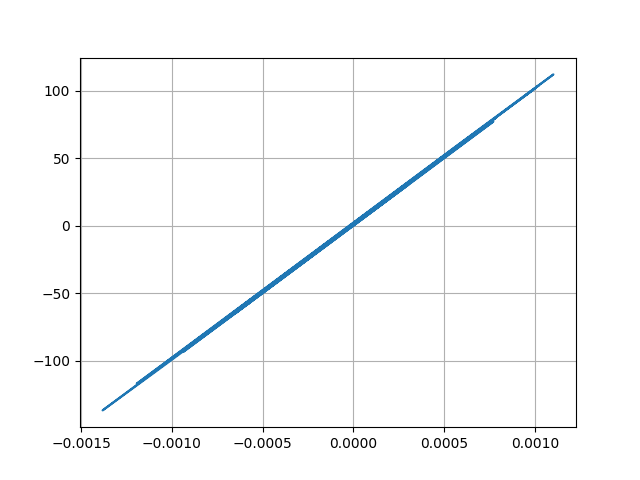

Values plotted in this chart, from the file beside it:
Desplacment, Force
0.0, 0.0
7.3991283102705224e-06, 0.7399
2.2907198273245627e-05, 2.291
3.4747146578535535e-05, 3.475
3.587743341933706e-05, 3.588
2.6636205888828468e-05, 2.664
1.3260201017421592e-05, 1.326
3.6378893148408584e-06, 0.3638
1.84433760413872e-06, 0.1844
6.807652314333913e-06, 0.6807
1.4008444311626352e-05, 1.401
1.829202166685578e-05, 1.829
1.6829786740167518e-05, 1.683
1.1188944520535996e-05, 1.119
6.9742635230386605e-06, 0.6974
8.804775302772876e-06, 0.8805
1.691183866441827e-05, 1.691
2.7429359957299862e-05, 2.743
3.5250302641741694e-05, 3.525
3.659486933813472e-05, 3.659
2.9644299970970975e-05, 2.964
1.705344114814062e-05, 1.705
4.254158443381769e-06, 0.4254
-4.061740502883011e-06, -0.4062
-7.315573067141517e-06, -0.7316
-7.622190920853147e-06, -0.7623
-5.951058821581732e-06, -0.5951
-3.2614864525043658e-06, -0.3262
4.2030628980305957e-07, 0.04199
4.44650393368342e-06, 0.4446
6.569520669688728e-06, 0.6569
5.412979397741695e-06, 0.5413
2.2080635282929268e-06, 0.2208
-1.409158903664621e-06, -0.141
-5.682910206222462e-06, -0.5683
-1.1751790696474048e-05, -1.175
-2.204236196329073e-05, -2.204
-3.644133105192121e-05, -3.644
-5.1395571761281724e-05, -5.14
-6.220809591462388e-05, -6.221
-6.47850585823235e-05, -6.478
-5.9488706033634874e-05, -5.949
-5.066297486896859e-05, -5.066
-4.303706761948934e-05, -4.304
-3.534942074934137e-05, -3.535
-2.5626389618535387e-05, -2.563
-1.4051543709119451e-05, -1.405
-4.39336722681554e-06, -0.4393
-6.612741282855375e-06, -0.6612
-2.4915632316298027e-05, -2.491
-5.395954512806204e-05, -5.396
-8.18047391482584e-05, -8.18
-9.607578674389357e-05, -9.607
-9.313083458912201e-05, -9.313
-8.167316655537983e-05, -8.167
-7.39965064514384e-05, -7.399
-7.648287299116975e-05, -7.648
-8.760432759468968e-05, -8.76
-0.0001, -10
-0.0001047, -10.47
... 2,941 more rows
